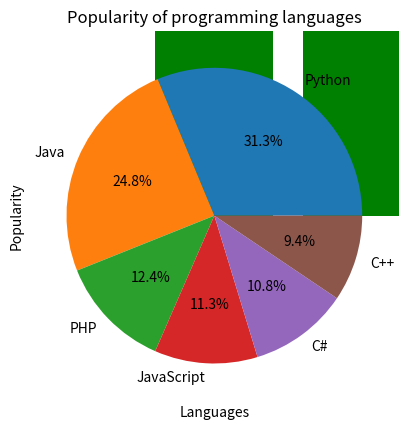

This figure's Python source:
"""Write a Python program to display a bar chart and
 pie chart of the popularity of programming Languages using matplotlib."""

import matplotlib.pyplot as plt

def bar_chart(data):
    plt.bar(data.keys(),data.values(),color="green")
    plt.xlabel("Languages")
    plt.ylabel("Popularity")
    plt.title("Popularity of programming languages")
    plt.show()

def pie_chart(data):
    plt.pie(data.values(),labels=data.keys(),autopct="%1.1f%%")
    plt.title("Popularity of programming languages")
    plt.show()

data={'Python': 22.2, 'Java': 17.6, 'PHP': 8.8, 'JavaScript': 8, 'C#': 7.7, 'C++': 6.7}
bar_chart(data)
pie_chart(data)    